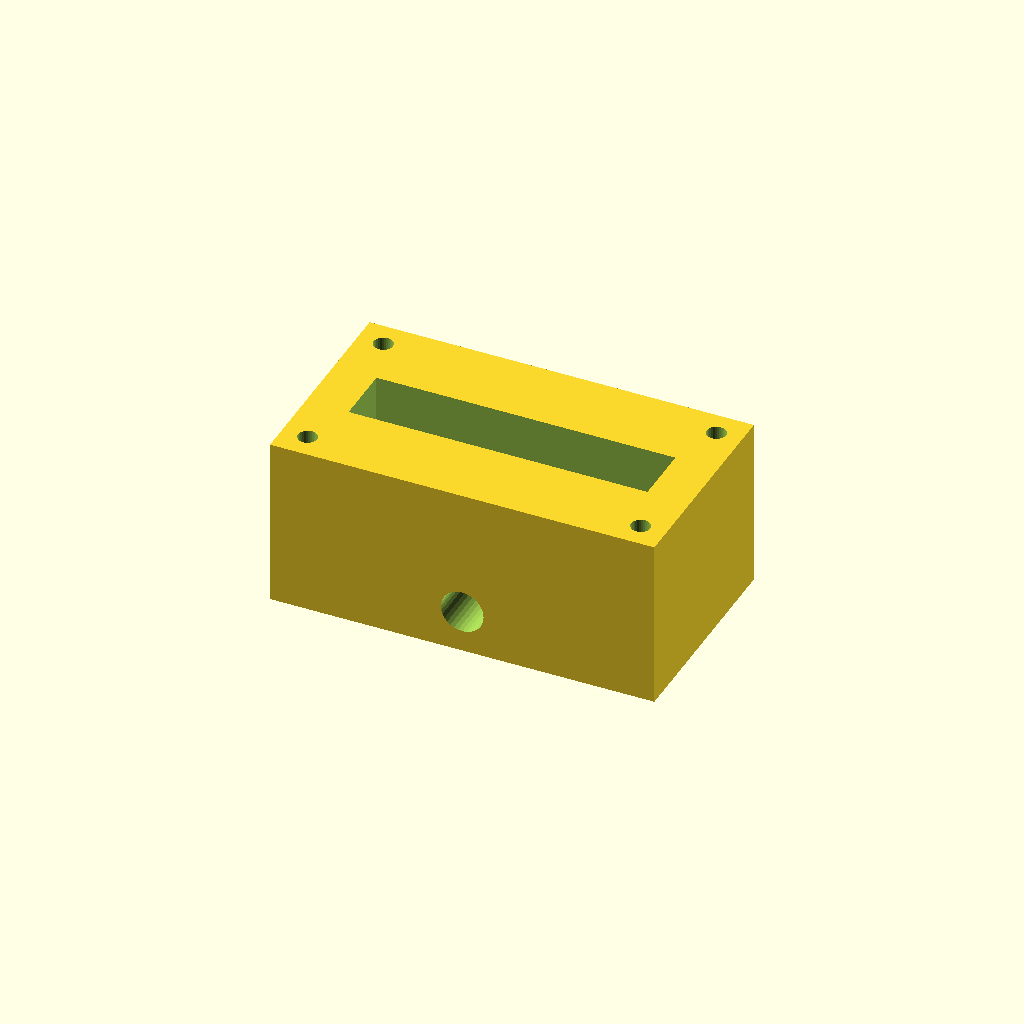
Cell 1: the model at its default parameters.
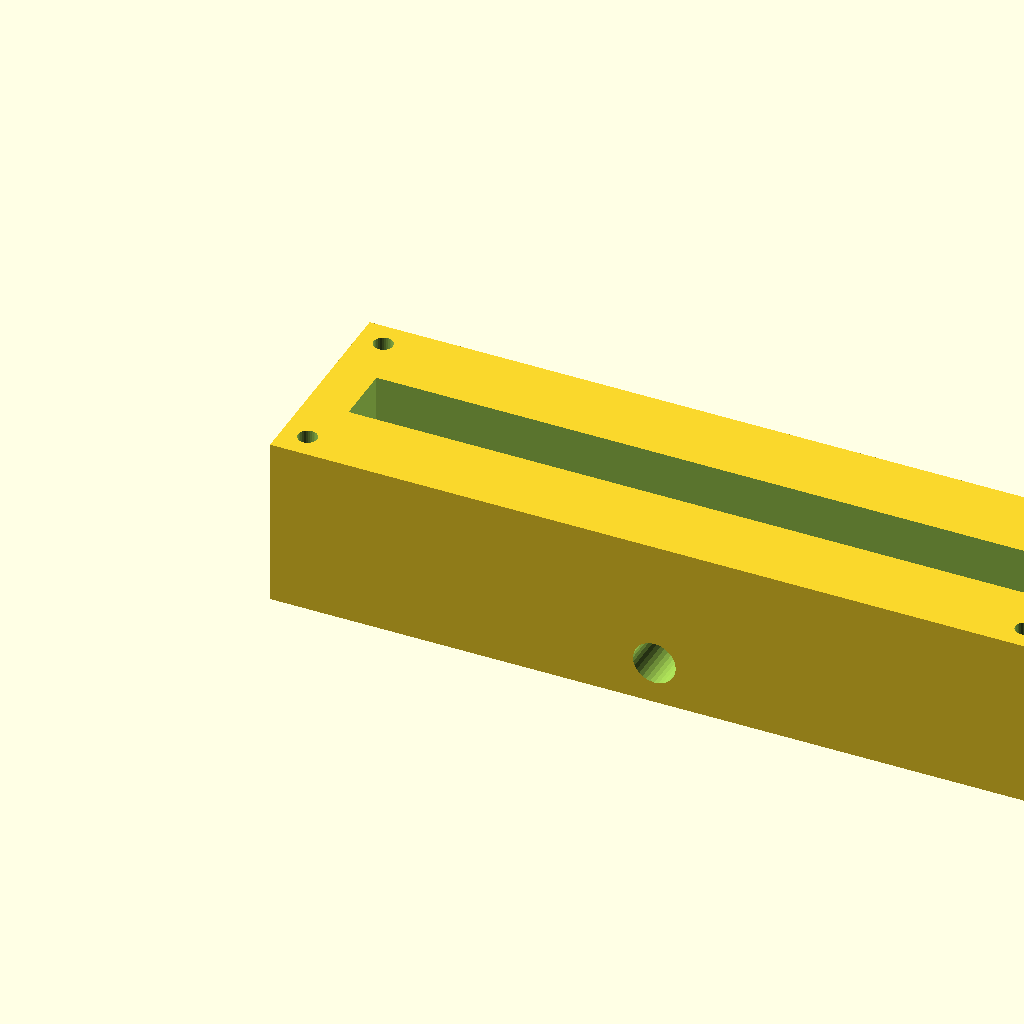
Cell 2: block_l = 180 (everything else at default).
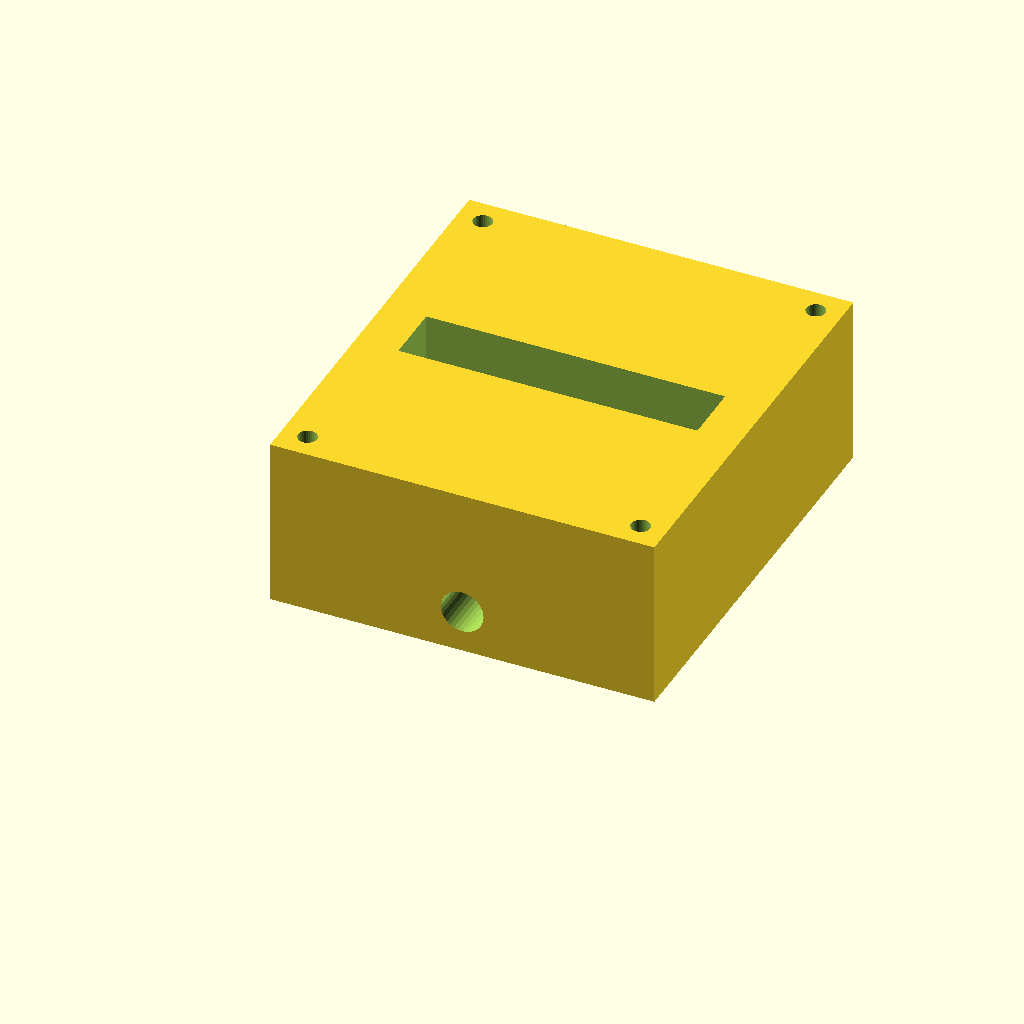
Cell 3: the same model with block_w = 100.
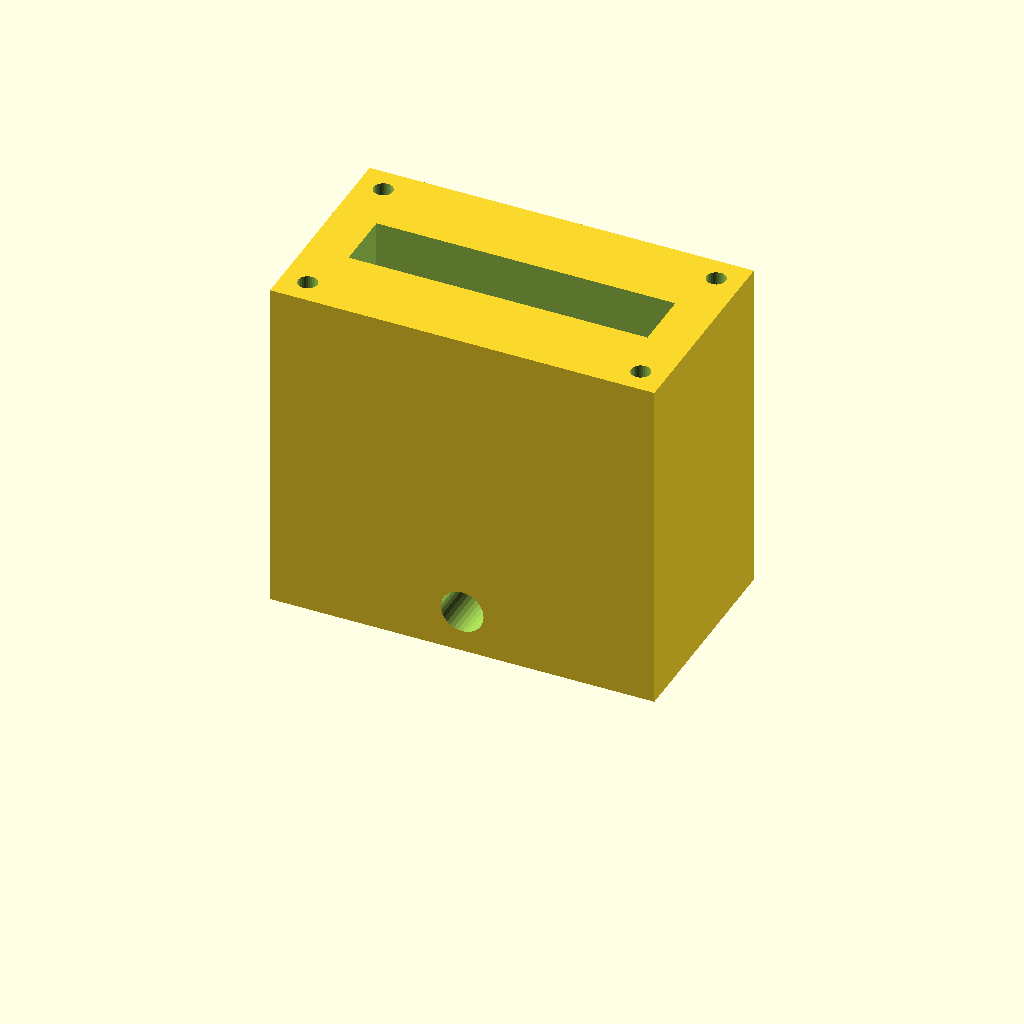
Cell 4: the same model with block_h = 80.
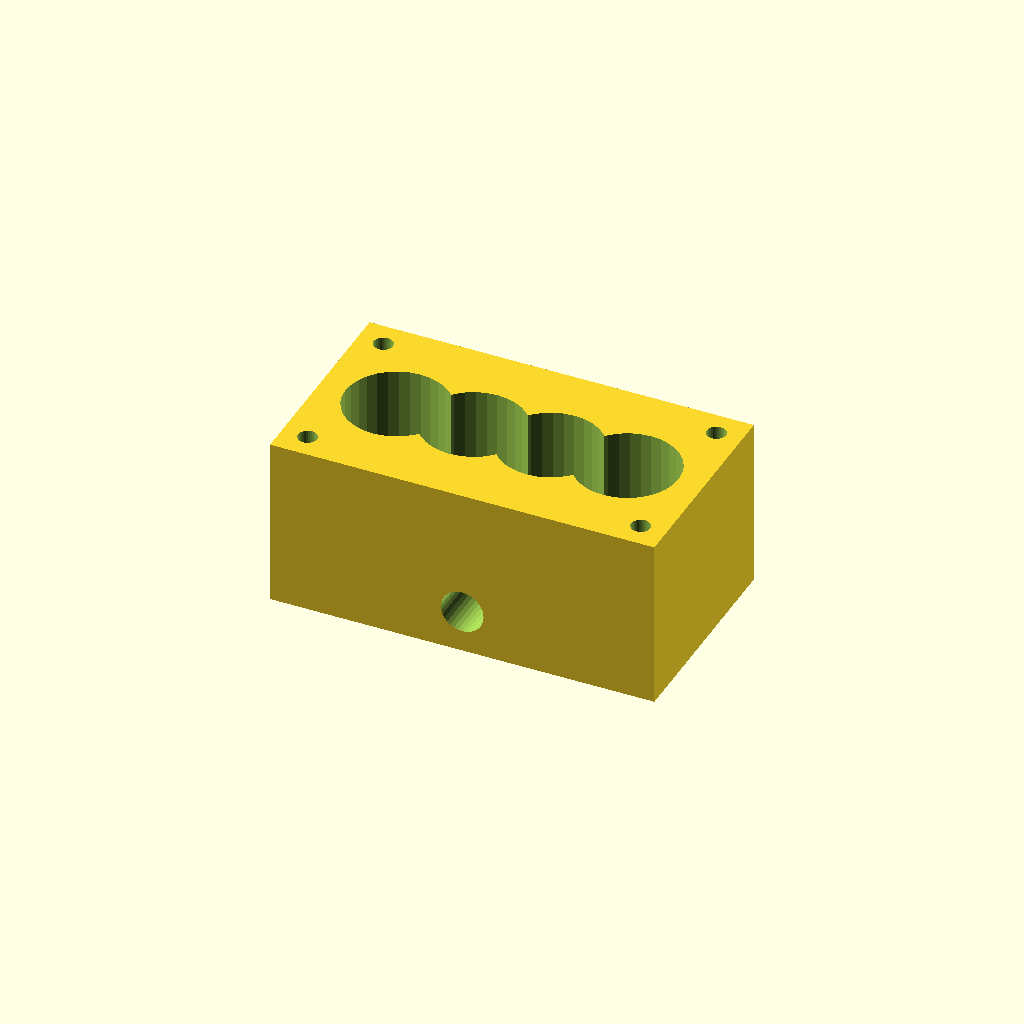
Cell 5: the same model with port_d = 24.
All cells are drawn from one camera (rotation 55°, 0°, 25°, orthographic, colour scheme Cornfield), so only the parameter changes between them.
Source of the model, optional_data/data/solid2/manifoldblock/part_0154.scad:
$fn = 32;

// ----------------------------------------------------------------------
// Manifold block: side_outlet manifold
// ----------------------------------------------------------------------

// --- parameters (mm) ---
block_l = 90;             // block length, X
block_w = 50;             // block width, Y
block_h = 40;             // block height, Z
port_d = 12;              // port bore diameter
port_pitch = 18;          // port pitch along X
gallery_d = 14;           // top gallery width, Y
gallery_depth = 12;       // gallery pocket depth
wall_p = 10;              // gallery end wall thickness, X
mnt_d = 4.5;              // mounting hole diameter
mnt_in = 6;               // mounting hole inset from the edges
out_d = 10;               // outlet bore diameter
out_z = 10;               // outlet axis height

n_ports = 4;  // ports in the row
port_x0 = (block_l - (n_ports - 1) * port_pitch) / 2;  // first port X

difference() {
  cube([block_l, block_w, block_h]);
  for (i = [0 : n_ports - 1])
    translate([port_x0 + i * port_pitch, block_w / 2, -1])
      cylinder(h = block_h + 2, d = port_d);
  translate([wall_p, block_w / 2 - gallery_d / 2, block_h - gallery_depth])
    cube([block_l - 2 * wall_p, gallery_d, gallery_depth + 1]);
  for (cx = [mnt_in, block_l - mnt_in])
    for (cy = [mnt_in, block_w - mnt_in])
      translate([cx, cy, -1]) cylinder(h = block_h + 2, d = mnt_d);
  translate([block_l / 2, -1, out_z]) rotate([-90, 0, 0])
    cylinder(h = block_w + 2, d = out_d);
}
Customizer parameters (derived from the source; name, type, default, range or options):
block_l: number, default 90
block_w: number, default 50
block_h: number, default 40
port_d: number, default 12
port_pitch: number, default 18
gallery_d: number, default 14
gallery_depth: number, default 12
wall_p: number, default 10
mnt_d: number, default 4.5
mnt_in: number, default 6
out_d: number, default 10
out_z: number, default 10
n_ports: number, default 4
